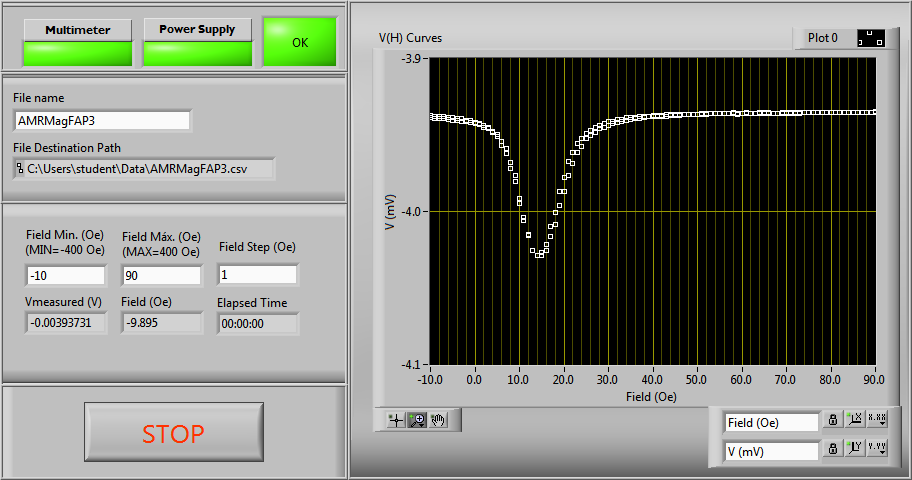

The table this chart was drawn from, first rows:
#Magnetic Field (Oe), Voltage (V)
-10.00, -0.003939
-9.00, -0.003939
-8.00, -0.003939
-7.00, -0.003940
-6.00, -0.003940
-5.00, -0.003940
-4.00, -0.003941
-3.00, -0.003941
-2.00, -0.003941
-1.00, -0.003942
0.00, -0.003943
1.00, -0.003943
2.00, -0.003945
3.00, -0.003946
4.00, -0.003949
5.00, -0.003951
6.00, -0.003957
7.00, -0.003962
8.00, -0.003972
9.00, -0.003980
10.00, -0.003995
11.00, -0.004006
12.00, -0.004016
13.00, -0.004025
14.00, -0.004029
15.00, -0.004028
16.00, -0.004025
17.00, -0.004017
18.00, -0.004008
19.00, -0.003996
20.00, -0.003987
21.00, -0.003977
22.00, -0.003969
23.00, -0.003961
24.00, -0.003957
25.00, -0.003952
26.00, -0.003950
27.00, -0.003948
28.00, -0.003946
29.00, -0.003945
30.00, -0.003943
31.00, -0.003943
32.00, -0.003942
33.00, -0.003941
34.00, -0.003940
35.00, -0.003940
36.00, -0.003939
37.00, -0.003939
38.00, -0.003939
39.00, -0.003938
40.00, -0.003938
41.00, -0.003938
42.00, -0.003938
43.00, -0.003938
44.00, -0.003937
45.00, -0.003937
46.00, -0.003937
47.00, -0.003937
48.00, -0.003937
49.00, -0.003937
... 142 more rows
